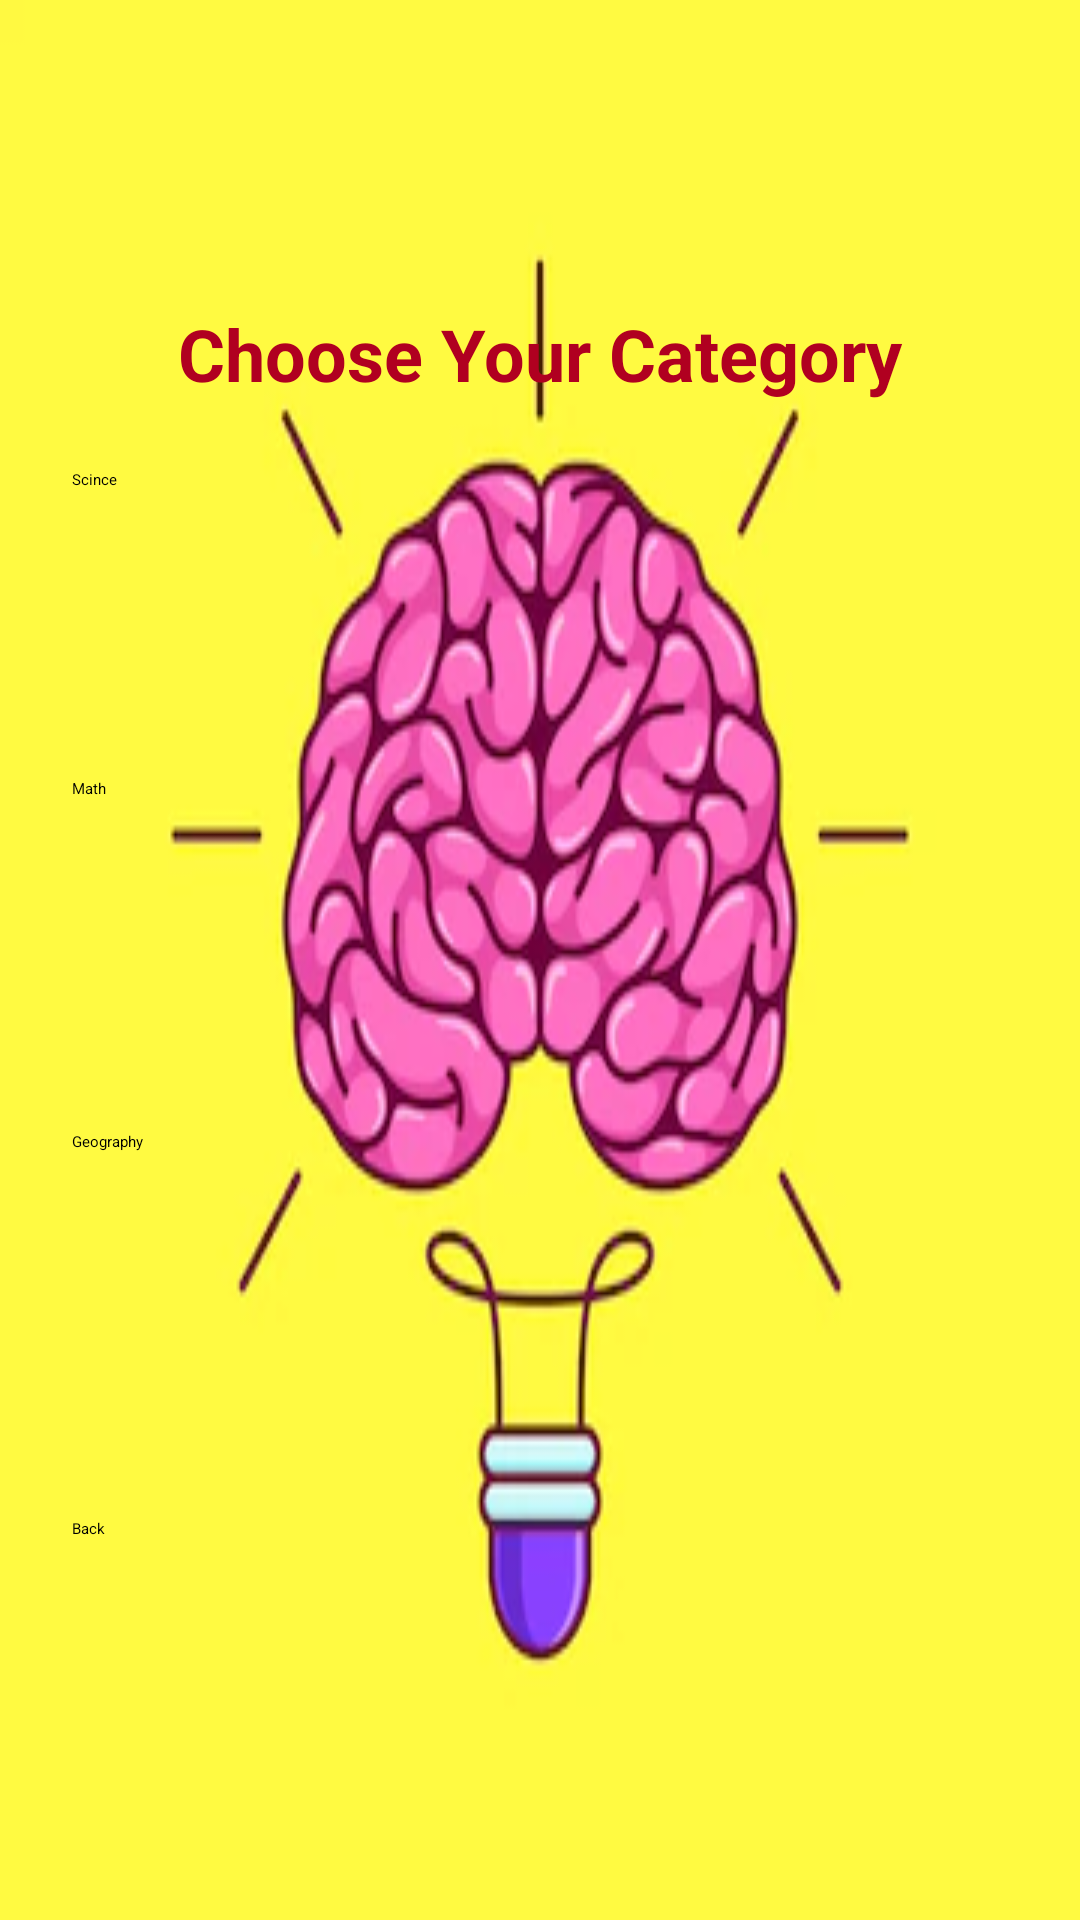

This screen was rendered from an Android layout file. Write that file and the resources it references.
<!-- AndroidManifest.xml: application theme Theme.MyQuizApplication -->
<!-- res/layout/activity_categories.xml -->
<?xml version="1.0" encoding="utf-8"?>
<RelativeLayout xmlns:android="http://schemas.android.com/apk/res/android"
    xmlns:app="http://schemas.android.com/apk/res-auto"
    xmlns:tools="http://schemas.android.com/tools"
    android:layout_width="match_parent"
    android:layout_height="match_parent"
    android:background="@drawable/funny_brain_like_lamp_vector_illustration_cartoon_brain_has_idea_562381_56"
    android:padding="24dp"
    tools:context=".MainActivity">

    <Button
        android:id="@+id/submit_btn2"
        android:layout_width="match_parent"
        android:layout_height="wrap_content"
        android:layout_below="@id/choices_layout"
        android:layout_marginTop="-61dp"
        android:text="Math" />

    <Button
        android:id="@+id/submit_btn3"
        android:layout_width="match_parent"
        android:layout_height="wrap_content"
        android:layout_below="@id/choices_layout"
        android:layout_marginTop="57dp"
        android:text="Geography" />

    <Button
        android:id="@+id/submit_btn4"
        android:layout_width="match_parent"
        android:layout_height="wrap_content"
        android:layout_below="@id/choices_layout"
        android:layout_marginTop="186dp"
        android:text="Back" />



    <LinearLayout
        android:layout_width="match_parent"
        android:layout_height="wrap_content"
        android:id="@+id/choices_layout"
        android:layout_centerInParent="true"
        android:orientation="vertical"/>

    <Button
        android:id="@+id/submit_btn"
        android:layout_width="match_parent"
        android:layout_height="wrap_content"
        android:layout_below="@id/choices_layout"
        android:layout_marginTop="-164dp"
        android:text="Scince" />

    <TextView
        android:id="@+id/textView4"
        android:layout_width="387dp"
        android:layout_height="wrap_content"
        android:layout_above="@id/choices_layout"
        android:layout_marginTop="10dp"
        android:layout_marginBottom="186dp"
        android:text="Choose Your Category"
        android:textAlignment="center"
        android:textColor="@color/design_default_color_error"
        android:textSize="24dp"
        android:textStyle="bold" />

</RelativeLayout>
<!-- resources referenced by this layout -->
<resources>
  <!-- drawable funny_brain_like_lamp_vector_illustration_cartoon_brain_has_idea_562381_56: webp bitmap (drawable, 13892 bytes) -->
</resources>
